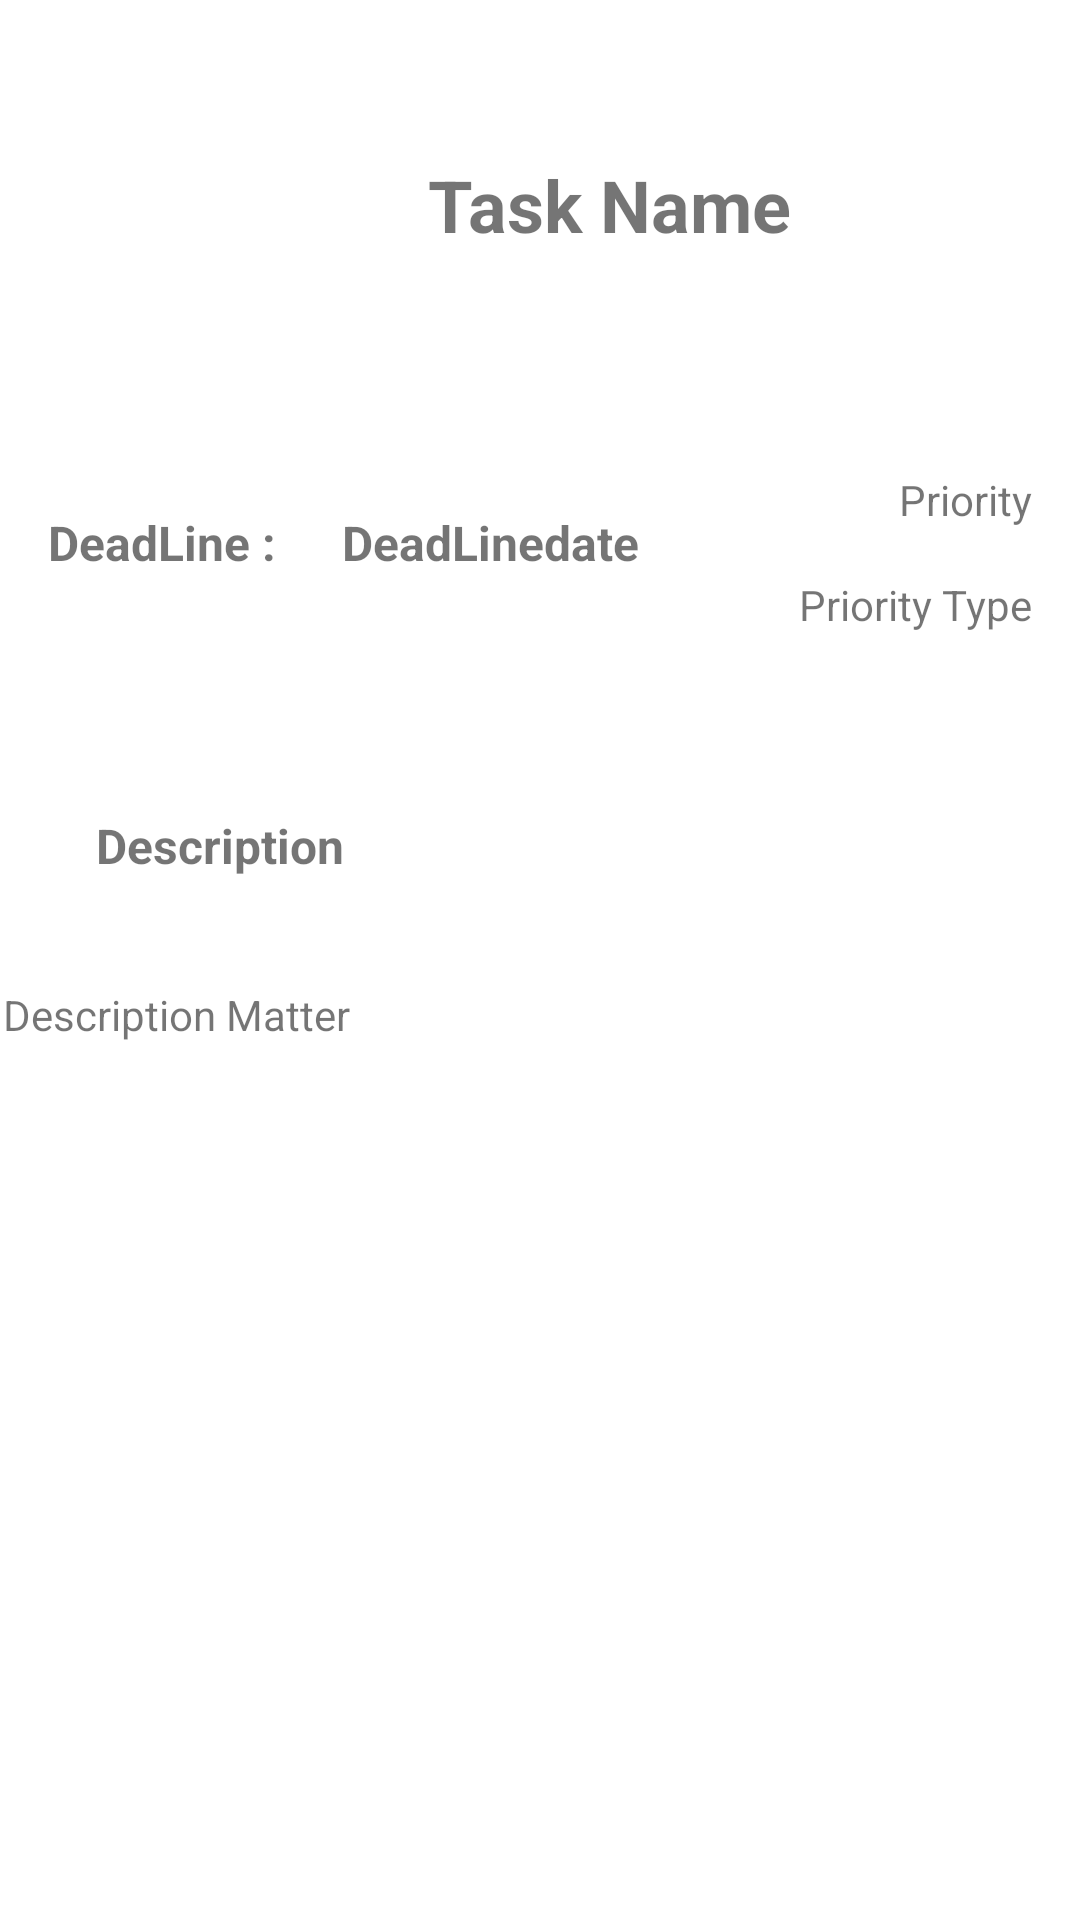

Here is an Android app screen rendered from its layout file. Give the layout XML and the strings, colors and styles it references.
<!-- AndroidManifest.xml: application theme Theme.SprintProject -->
<!-- res/layout/fragment_display.xml -->
<?xml version="1.0" encoding="utf-8"?>
<androidx.constraintlayout.widget.ConstraintLayout xmlns:android="http://schemas.android.com/apk/res/android"
    xmlns:app="http://schemas.android.com/apk/res-auto"
    xmlns:tools="http://schemas.android.com/tools"
    android:id="@+id/frameLayout4"
    android:layout_width="match_parent"
    android:layout_height="match_parent"
    tools:context=".DisplayFragment" >



    <TextView
        android:id="@+id/textView7"
        android:layout_width="230dp"
        android:layout_height="78dp"
        android:layout_marginStart="88dp"
        android:layout_marginTop="52dp"
        android:text="Task Name"
        android:textAlignment="center"
        android:textSize="24sp"
        android:textStyle="bold"
        app:layout_constraintStart_toStartOf="parent"
        app:layout_constraintTop_toTopOf="parent" />

    <TextView
        android:id="@+id/textView5"
        android:layout_width="118dp"
        android:layout_height="35dp"
        android:layout_marginStart="12dp"
        android:layout_marginTop="40dp"
        android:text="DeadLinedate"
        android:textSize="16sp"
        android:textStyle="bold"
        app:layout_constraintStart_toEndOf="@+id/textView6"
        app:layout_constraintTop_toBottomOf="@+id/textView7" />

    <TextView
        android:id="@+id/textView6"
        android:layout_width="86dp"
        android:layout_height="37dp"
        android:layout_marginStart="16dp"
        android:layout_marginTop="40dp"
        android:text="DeadLine :"
        android:textSize="16sp"
        android:textStyle="bold"
        app:layout_constraintStart_toStartOf="parent"
        app:layout_constraintTop_toBottomOf="@+id/textView7" />

    <TextView
        android:id="@+id/textView8"
        android:layout_width="wrap_content"
        android:layout_height="wrap_content"
        android:layout_marginTop="157dp"
        android:layout_marginEnd="16dp"
        android:text="Priority"
        app:layout_constraintEnd_toEndOf="parent"
        app:layout_constraintTop_toTopOf="parent" />
    <TextView
        android:id="@+id/textView9"
        android:layout_width="wrap_content"
        android:layout_height="wrap_content"
        android:layout_marginTop="16dp"
        android:layout_marginEnd="16dp"
        android:text="Priority Type"
        app:layout_constraintEnd_toEndOf="parent"
        app:layout_constraintTop_toBottomOf="@+id/textView8" />

    <TextView
        android:id="@+id/textView10"
        android:layout_width="wrap_content"
        android:layout_height="wrap_content"
        android:layout_marginStart="16dp"
        android:layout_marginTop="64dp"
        android:text="Description"
        android:textSize="16sp"
        android:textStyle="bold"
        app:layout_constraintEnd_toEndOf="@+id/textView6"
        app:layout_constraintHorizontal_bias="0.0"
        app:layout_constraintStart_toStartOf="@+id/textView6"
        app:layout_constraintTop_toBottomOf="@+id/textView6" />

    <TextView
        android:id="@+id/textView11"
        android:layout_width="358dp"
        android:layout_height="362dp"
        android:layout_marginStart="16dp"
        android:layout_marginTop="36dp"
        android:layout_marginEnd="16dp"
        android:text="Description Matter"
        app:layout_constraintEnd_toEndOf="parent"
        app:layout_constraintStart_toStartOf="parent"
        app:layout_constraintTop_toBottomOf="@+id/textView10" />




</androidx.constraintlayout.widget.ConstraintLayout>
<!-- resources referenced by this layout -->
<resources>
  <style name="Theme.SprintProject" parent="Theme.MaterialComponents.DayNight.DarkActionBar">
          
          <item name="colorPrimary">@color/purple_500</item>
          <item name="colorPrimaryVariant">@color/purple_700</item>
          <item name="colorOnPrimary">@color/white</item>
          
          <item name="colorSecondary">@color/teal_200</item>
          <item name="colorSecondaryVariant">@color/teal_700</item>
          <item name="colorOnSecondary">@color/black</item>
          
          <item name="android:statusBarColor">?attr/colorPrimaryVariant</item>
          
      </style>
  <!-- not gathered from this repository: default colours our renderer supplied (Android Studio template values) -->
  <color name="purple_500">#FF6200EE</color>
  <color name="purple_700">#FF3700B3</color>
  <color name="teal_200">#FF03DAC5</color>
  <color name="teal_700">#FF018786</color>
  <color name="black">#FF000000</color>
  <color name="white">#FFFFFFFF</color>
</resources>
